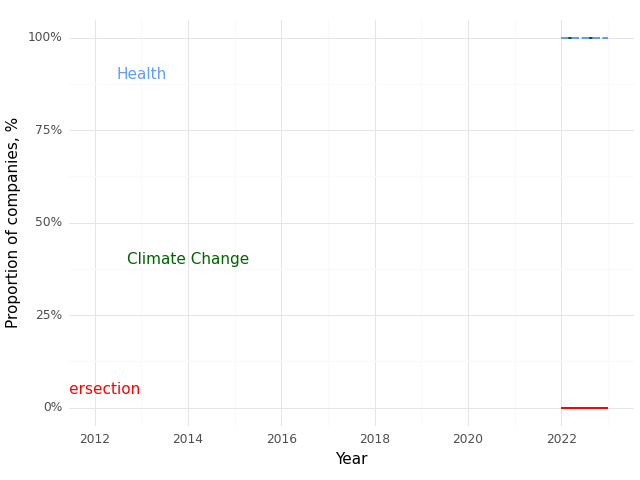

The file beside this chart, header and first rows:
, Year, Climate (Prop), Health (Prop), Intersection (Prop)
0, 2022, 1.0, 1.0, 0.0
1, 2023, 1.0, 1.0, 0.0
